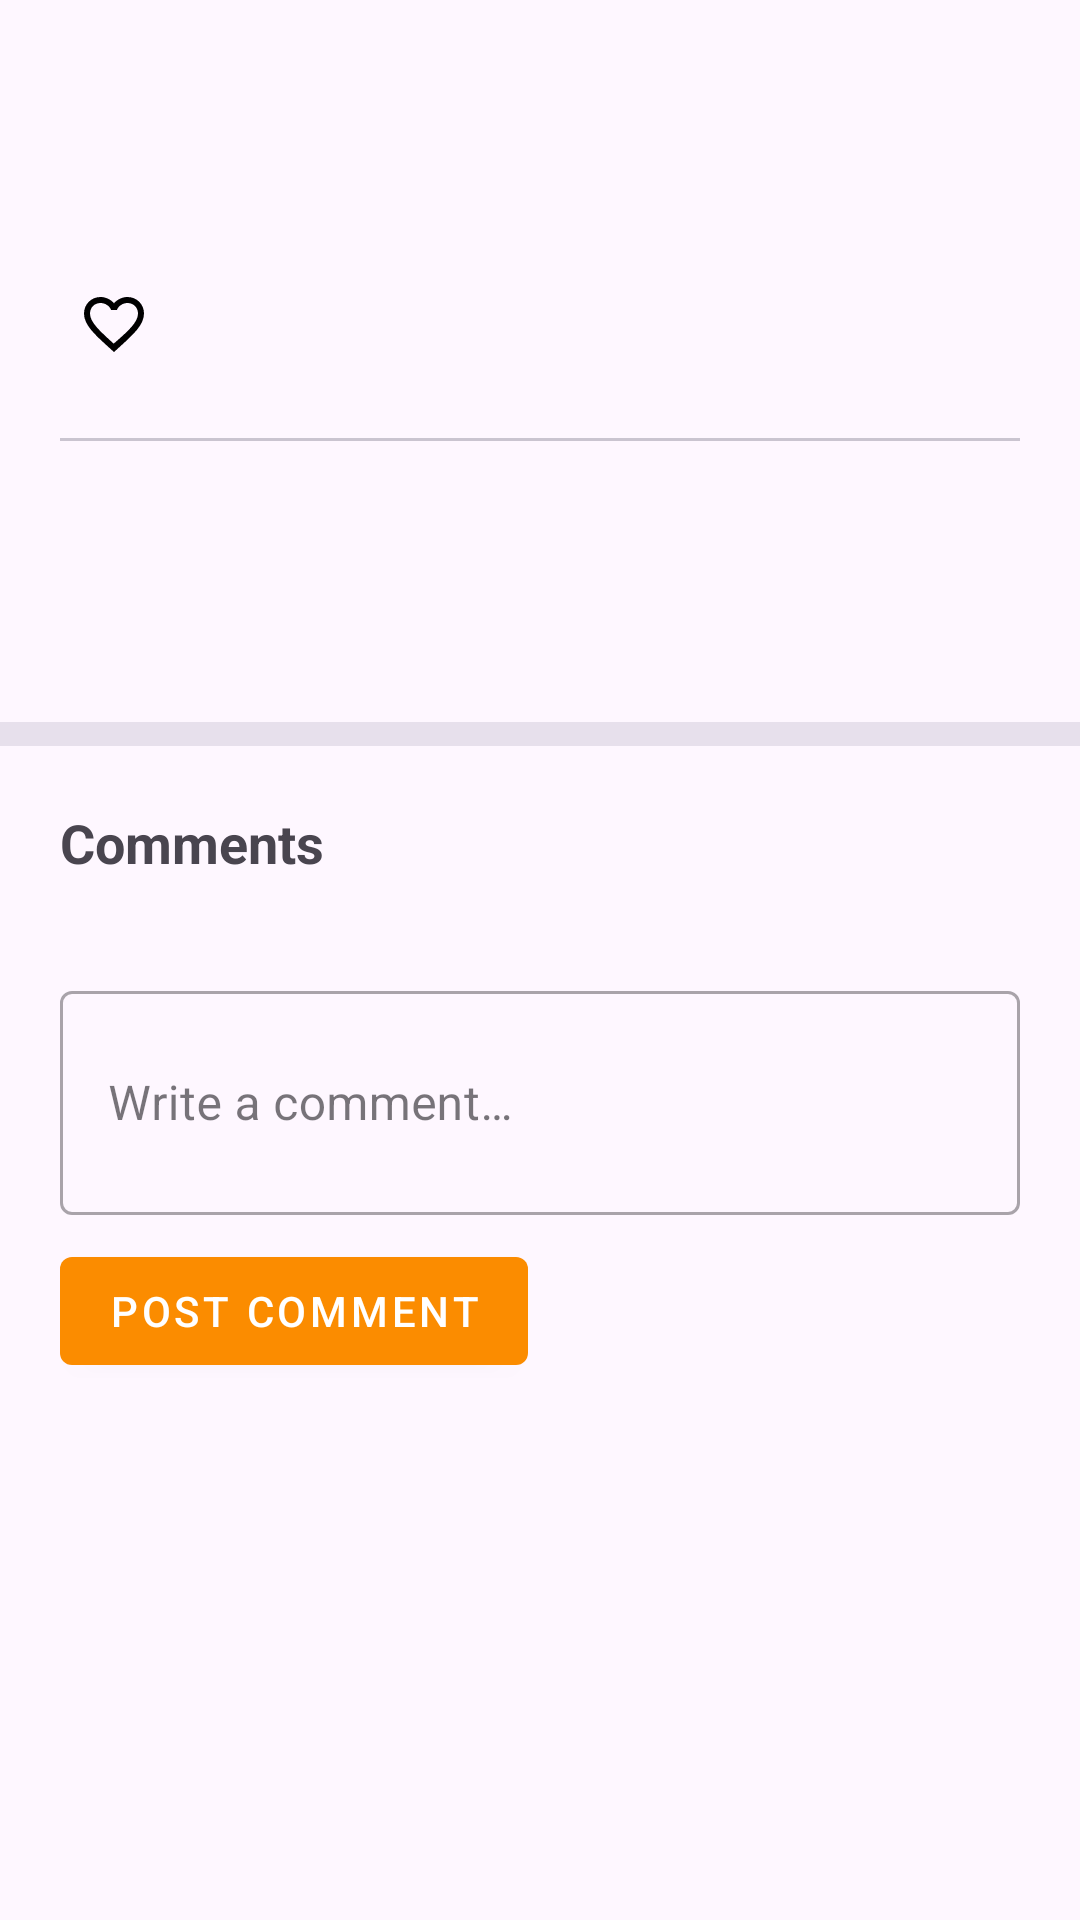

Android layout source for this screen:
<!-- AndroidManifest.xml: application theme Theme.RecipeApp -->
<!-- res/layout/fragment_blog_post.xml -->
<?xml version="1.0" encoding="utf-8"?>
<androidx.core.widget.NestedScrollView
    xmlns:android="http://schemas.android.com/apk/res/android"
    android:layout_width="match_parent"
    android:layout_height="match_parent">

    <LinearLayout
        android:layout_width="match_parent"
        android:layout_height="wrap_content"
        android:orientation="vertical">

        
        <ImageView
            android:id="@+id/ivCover"
            android:layout_width="match_parent"
            android:layout_height="220dp"
            android:scaleType="centerCrop"
            android:visibility="gone"
            android:contentDescription="Cover image"/>

        
        <LinearLayout
            android:layout_width="match_parent"
            android:layout_height="wrap_content"
            android:orientation="vertical"
            android:padding="20dp">

            <TextView
                android:id="@+id/tvTitle"
                android:layout_width="match_parent"
                android:layout_height="wrap_content"
                android:textSize="24sp"
                android:textStyle="bold"
                android:lineSpacingMultiplier="1.2"
                android:layout_marginBottom="8dp"/>

            <TextView
                android:id="@+id/tvMeta"
                android:layout_width="wrap_content"
                android:layout_height="wrap_content"
                android:textSize="13sp"
                android:textColor="?attr/colorOnSurfaceVariant"
                android:layout_marginBottom="12dp"/>

            
            <LinearLayout
                android:layout_width="match_parent"
                android:layout_height="wrap_content"
                android:orientation="horizontal"
                android:gravity="center_vertical"
                android:layout_marginBottom="20dp">

                <ImageButton
                    android:id="@+id/btnLike"
                    android:layout_width="36dp"
                    android:layout_height="36dp"
                    android:src="@drawable/ic_favourite_outline"
                    android:background="?attr/selectableItemBackgroundBorderless"
                    android:padding="4dp"
                    android:contentDescription="Like"/>

                <TextView
                    android:id="@+id/tvLikeCount"
                    android:layout_width="0dp"
                    android:layout_height="wrap_content"
                    android:layout_weight="1"
                    android:textSize="14sp"
                    android:textColor="?attr/colorOnSurfaceVariant"
                    android:layout_marginStart="2dp"/>

                <com.google.android.material.button.MaterialButton
                    android:id="@+id/btnDeletePost"
                    android:layout_width="wrap_content"
                    android:layout_height="wrap_content"
                    android:text="Delete"
                    android:textColor="?attr/colorError"
                    android:visibility="gone"
                    style="@style/Widget.MaterialComponents.Button.TextButton"/>

            </LinearLayout>

            <View
                android:layout_width="match_parent"
                android:layout_height="1dp"
                android:background="?attr/colorOutlineVariant"
                android:layout_marginBottom="20dp"/>

            
            <TextView
                android:id="@+id/tvContent"
                android:layout_width="match_parent"
                android:layout_height="wrap_content"
                android:textSize="16sp"
                android:lineSpacingMultiplier="1.6"
                android:layout_marginBottom="32dp"/>

        </LinearLayout>

        <View
            android:layout_width="match_parent"
            android:layout_height="8dp"
            android:background="?attr/colorSurfaceVariant"/>

        
        <LinearLayout
            android:layout_width="match_parent"
            android:layout_height="wrap_content"
            android:orientation="vertical"
            android:padding="20dp">

            
            <LinearLayout
                android:layout_width="match_parent"
                android:layout_height="wrap_content"
                android:orientation="horizontal"
                android:gravity="center_vertical"
                android:layout_marginBottom="16dp">

                <TextView
                    android:layout_width="0dp"
                    android:layout_height="wrap_content"
                    android:layout_weight="1"
                    android:text="Comments"
                    android:textSize="18sp"
                    android:textStyle="bold"/>

                <TextView
                    android:id="@+id/tvCommentCount"
                    android:layout_width="wrap_content"
                    android:layout_height="wrap_content"
                    android:textSize="13sp"
                    android:textColor="?attr/colorOnSurfaceVariant"/>

            </LinearLayout>

            
            <LinearLayout
                android:id="@+id/llComments"
                android:layout_width="match_parent"
                android:layout_height="wrap_content"
                android:orientation="vertical"
                android:layout_marginBottom="16dp"/>

            
            <com.google.android.material.textfield.TextInputLayout
                android:layout_width="match_parent"
                android:layout_height="wrap_content"
                android:hint="Write a comment…"
                style="@style/Widget.MaterialComponents.TextInputLayout.OutlinedBox"
                android:layout_marginBottom="8dp">

                <com.google.android.material.textfield.TextInputEditText
                    android:id="@+id/etComment"
                    android:layout_width="match_parent"
                    android:layout_height="wrap_content"
                    android:inputType="textMultiLine|textCapSentences"
                    android:minLines="2"/>

            </com.google.android.material.textfield.TextInputLayout>

            <com.google.android.material.button.MaterialButton
                android:id="@+id/btnPostComment"
                android:layout_width="wrap_content"
                android:layout_height="wrap_content"
                android:text="Post comment"
                style="@style/Widget.MaterialComponents.Button"/>

        </LinearLayout>

    </LinearLayout>

</androidx.core.widget.NestedScrollView>
<!-- resources referenced by this layout -->
<resources>
  <!-- drawable ic_favourite_outline (drawable) -->
  <?xml version="1.0" encoding="utf-8"?>
  <vector xmlns:android="http://schemas.android.com/apk/res/android"
      android:width="24dp" android:height="24dp"
      android:viewportWidth="24" android:viewportHeight="24">
      <path android:fillColor="@android:color/black"
          android:pathData="M16.5,3c-1.74,0 -3.41,0.81 -4.5,2.09C10.91,3.81 9.24,3 7.5,3 4.42,3 2,5.42 2,8.5c0,3.78 3.4,6.86 8.55,11.54L12,21.35l1.45,-1.32C18.6,15.36 22,12.28 22,8.5 22,5.42 19.58,3 16.5,3zM12.1,18.55l-0.1,0.1 -0.1,-0.1C7.14,14.24 4,11.39 4,8.5 4,6.5 5.5,5 7.5,5c1.54,0 3.04,0.99 3.57,2.36h1.87C13.46,5.99 14.96,5 16.5,5c2,0 3.5,1.5 3.5,3.5 0,2.89 -3.14,5.74 -8.1,10.05z"/>
  </vector>
  <style name="Theme.RecipeApp" parent="Theme.Material3.DayNight.NoActionBar">
          
          <item name="colorPrimary">@color/orange_600</item>
          <item name="colorPrimaryVariant">@color/orange_800</item>
          <item name="colorOnPrimary">@color/white</item>
          <item name="colorSecondary">@color/teal_200</item>
          <item name="colorOnSecondary">@color/black</item>
      </style>
  <color name="orange_600">#FB8C00</color>
  <color name="orange_800">#E65100</color>
  <color name="white">#FFFFFF</color>
  <color name="teal_200">#80CBC4</color>
  <color name="black">#000000</color>
</resources>
